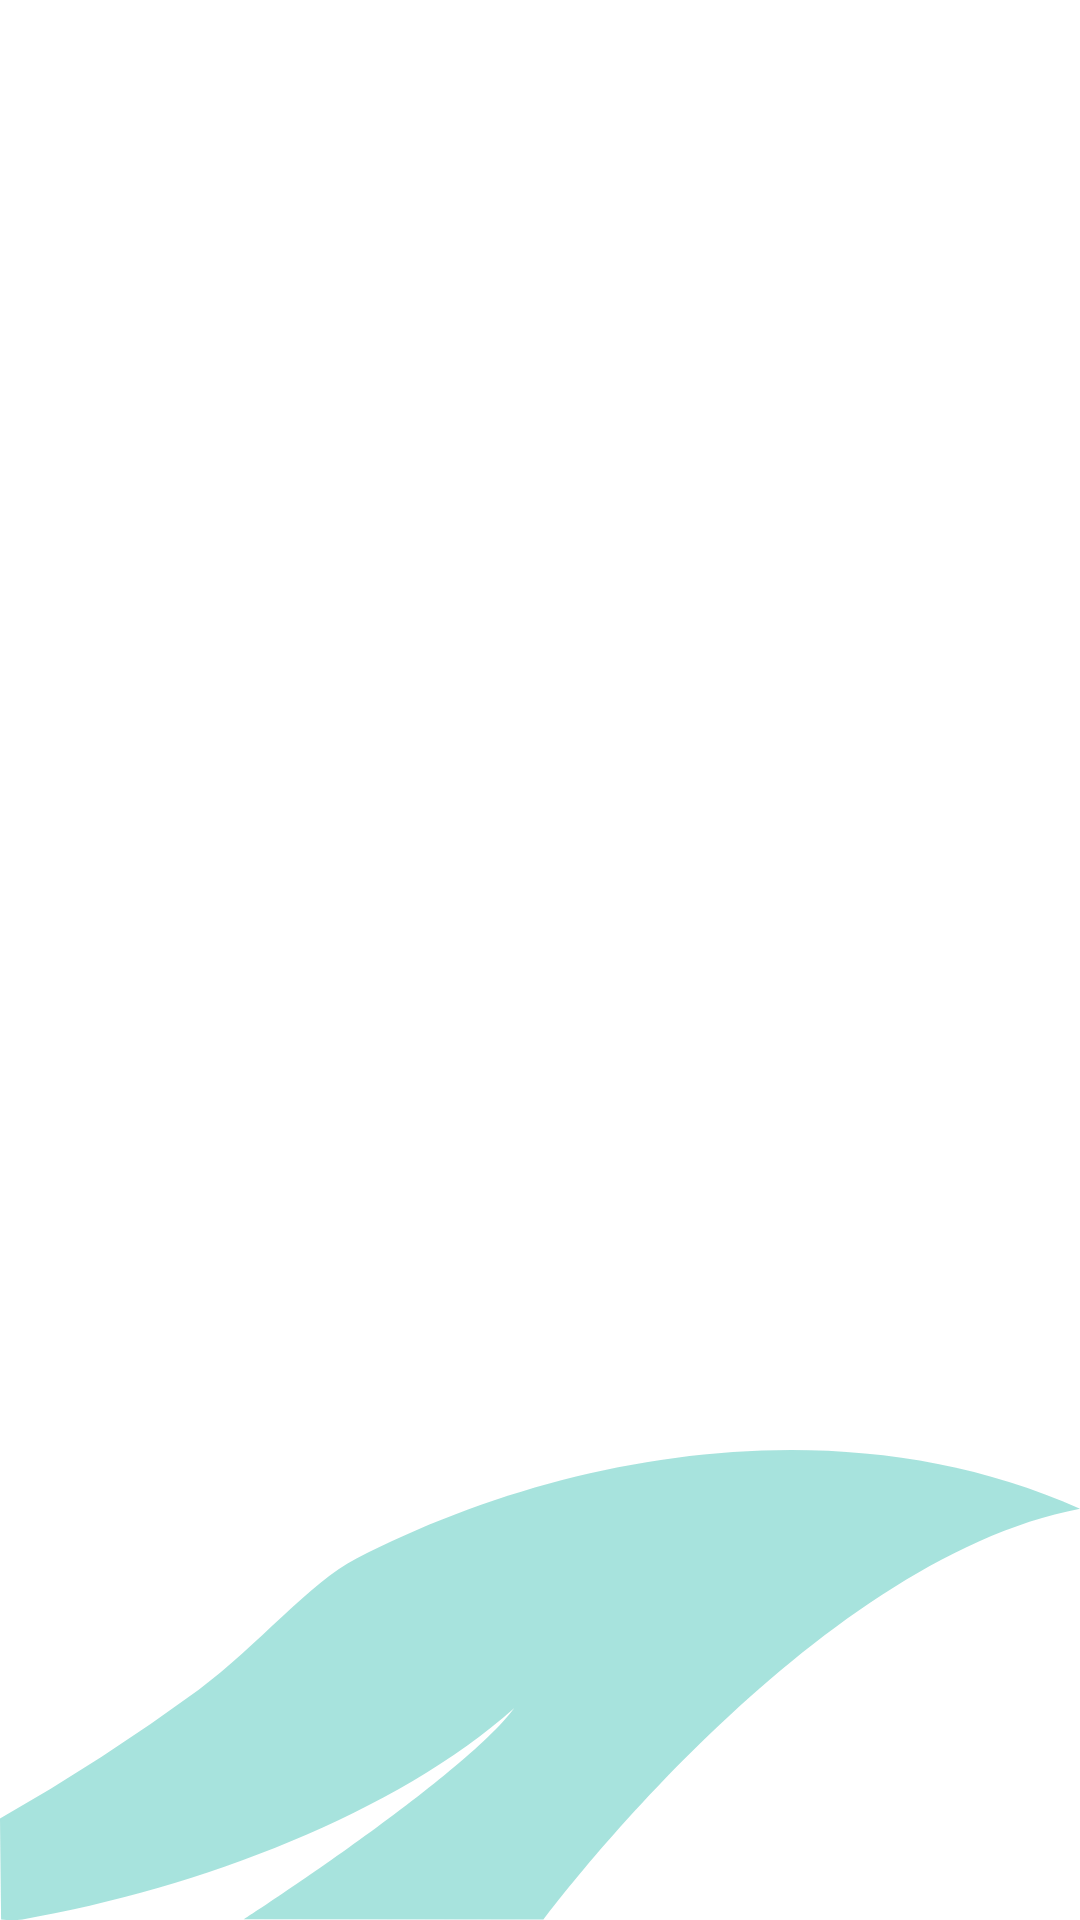

Produce the Android XML layout that renders to this screen, including the resource entries it uses.
<!-- AndroidManifest.xml: application theme Theme.Restaurant_QR_User -->
<!-- res/layout/activity_scan.xml -->
<?xml version="1.0" encoding="utf-8"?>
<RelativeLayout
    xmlns:android="http://schemas.android.com/apk/res/android"
    xmlns:app="http://schemas.android.com/apk/res-auto"
    xmlns:tools="http://schemas.android.com/tools"
    android:layout_width="match_parent"
    android:layout_height="match_parent"
    tools:context=".ui.featuresPackage.scanPackage.ScanActivity">

    <include layout="@layout/layout_background"/>

</RelativeLayout>
<!-- res/layout/layout_background.xml (included above) -->
<?xml version="1.0" encoding="utf-8"?>
<androidx.constraintlayout.widget.ConstraintLayout
    xmlns:android="http://schemas.android.com/apk/res/android"
    android:layout_width="match_parent"
    android:layout_height="match_parent"
    android:background="@color/colorWhite"
    xmlns:app="http://schemas.android.com/apk/res-auto">

    <ImageView
        android:alpha="0.75"
        android:scaleType="fitXY"
        android:layout_width="match_parent"
        android:layout_height="wrap_content"
        android:src="@drawable/ic_background"
        app:layout_constraintBottom_toBottomOf="parent"
        app:layout_constraintEnd_toStartOf="parent"
        app:layout_constraintEnd_toEndOf="parent"/>

</androidx.constraintlayout.widget.ConstraintLayout>
<!-- resources referenced by this layout -->
<resources>
  <color name="colorWhite">#ffffff</color>
  <!-- drawable ic_background (drawable) -->
  <vector android:autoMirrored="true" android:height="156.546dp"
      android:viewportHeight="156.546" android:viewportWidth="375.035"
      android:width="375.035dp" xmlns:android="http://schemas.android.com/apk/res/android">
      <path android:fillAlpha="0.5" android:fillColor="#15b2a2"
          android:pathData="M123.792,36.164c-16.438,8.152 -33.921,28.783 -54.778,43.662a718.415,718.415 0,0 1,-69.014 42.917l0.377,33.6a37.883,37.883 0,0 0,7.442 0c61.776,-10.427 129.873,-35.461 170.8,-70.417 -18.217,23.365 -93.908,70.411 -93.908,70.411l104.105,0.057S281.263,36.771 375.034,19.577C292.634,-15.834 194.501,1.099 123.792,36.164Z" android:strokeAlpha="0.5"/>
  </vector>
  <style name="Theme.Restaurant_QR_User" parent="Theme.AppCompat.Light.NoActionBar">
          
          <item name="colorPrimary">@color/colorPrimary</item>
          <item name="colorPrimaryVariant">@color/colorPrimaryDark</item>
          <item name="colorOnPrimary">@color/colorGray</item>
          
          <item name="colorSecondary">@color/colorWhite</item>
          <item name="colorSecondaryVariant">@color/colorBlack</item>
          <item name="colorOnSecondary">@color/colorBackground</item>
          
          <item name="android:statusBarColor" tools:targetApi="l">?attr/colorPrimary</item>
          
      </style>
  <color name="colorPrimary">#15B2A2</color>
  <color name="colorPrimaryDark">#5EE6D9</color>
  <color name="colorGray">#C7C9CB</color>
  <color name="colorBlack">#000000</color>
  <color name="colorBackground">#2C303E</color>
</resources>
